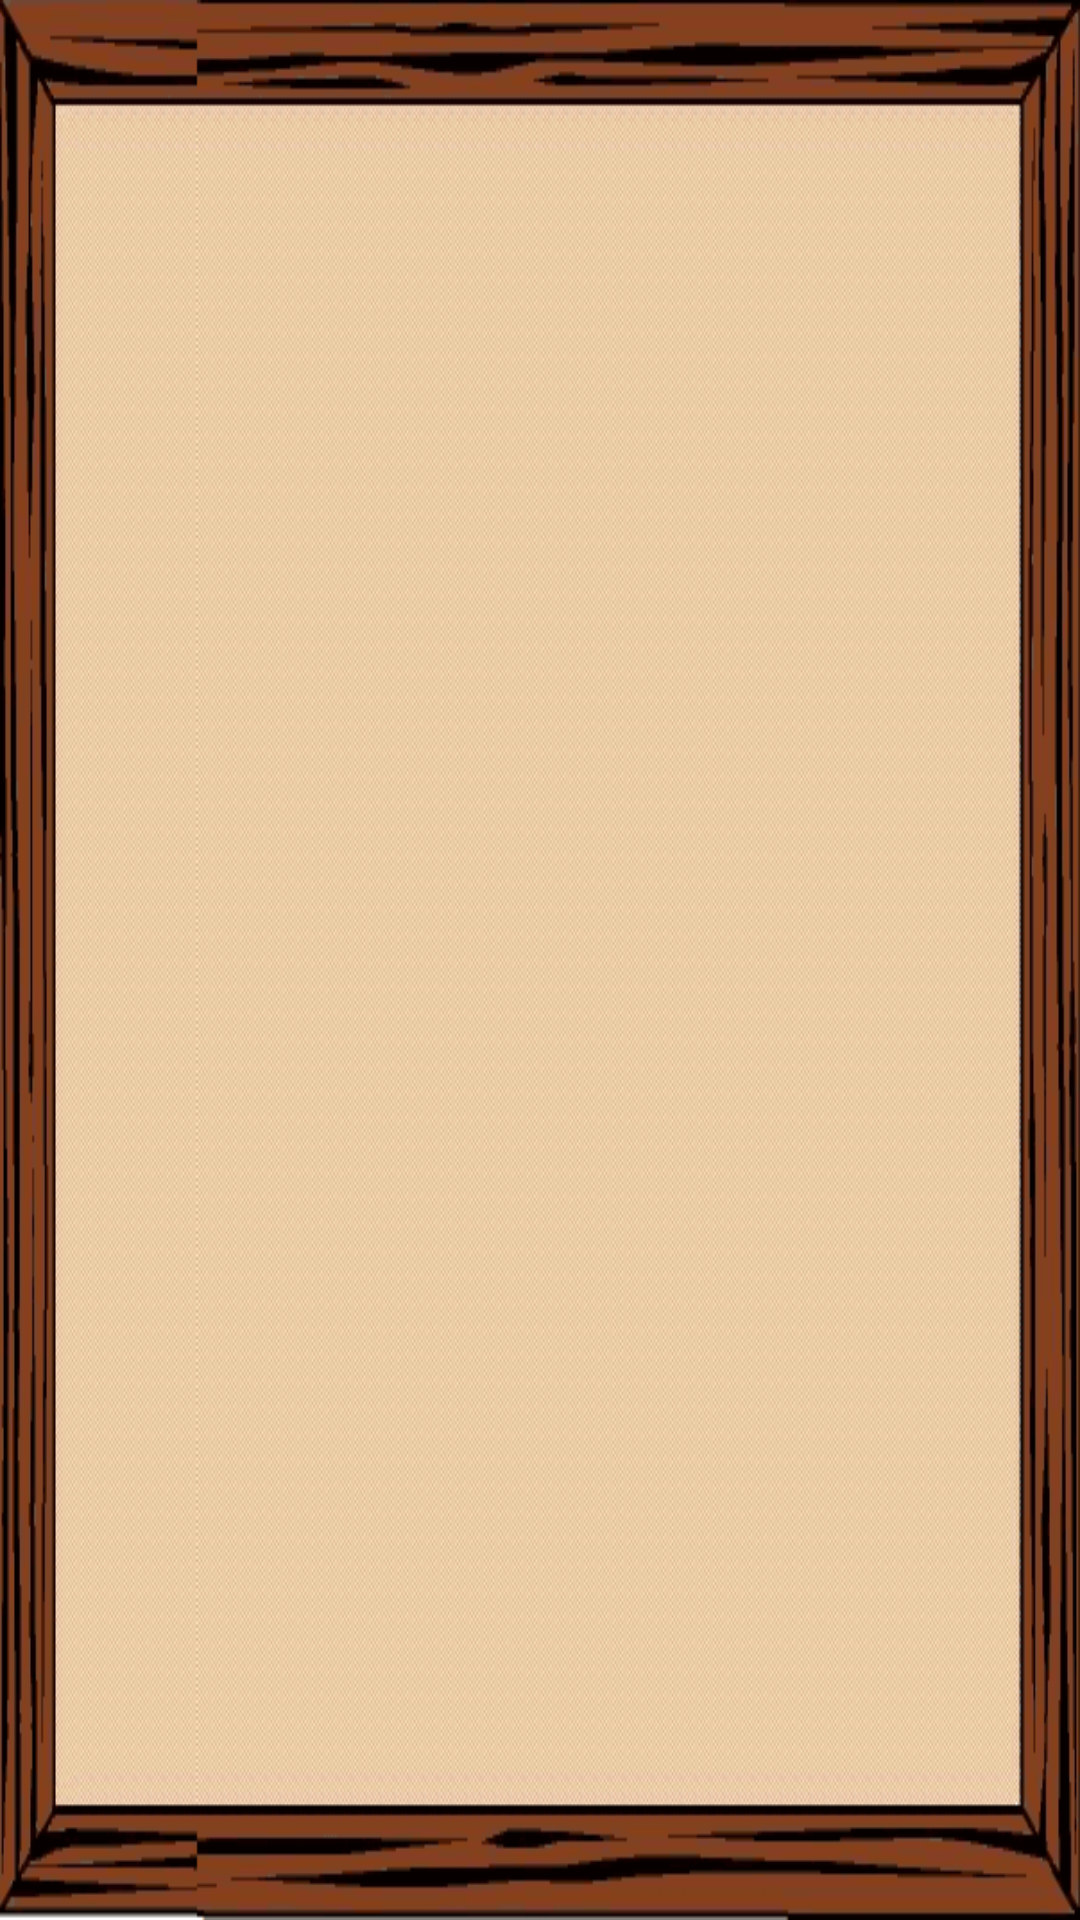

Produce the Android XML layout that renders to this screen, including the resource entries it uses.
<!-- AndroidManifest.xml: application theme AppTheme -->
<!-- res/layout/fragment_board.xml -->
<LinearLayout xmlns:android="http://schemas.android.com/apk/res/android"
    xmlns:tools="http://schemas.android.com/tools"
    android:layout_width="match_parent"
    android:layout_height="wrap_content"
    android:paddingLeft="18dp"
    android:paddingRight="18dp"
    android:paddingTop="20dp"
    android:paddingBottom="20dp"
    android:background="@drawable/main_frame"
    android:id="@+id/linearlayountchessboard"
    tools:context="layout.Board">

        <GridView
            android:id="@+id/chessboard"
            android:layout_width="fill_parent"
            android:layout_height="wrap_content"
            android:numColumns="8"
            android:gravity="center_horizontal">
        </GridView>

</LinearLayout>
<!-- resources referenced by this layout -->
<resources>
  <!-- drawable main_frame: png bitmap (drawable, 47593 bytes) -->
  <style name="AppTheme" parent="Theme.AppCompat.Light.DarkActionBar">
          
          <item name="colorPrimary">@color/colorPrimary</item>
          <item name="colorPrimaryDark">@color/colorPrimaryDark</item>
          <item name="colorAccent">@color/colorAccent</item>
      </style>
  <!-- not gathered from this repository: default colours our renderer supplied (Android Studio template values) -->
  <color name="colorPrimary">#FF6200EE</color>
  <color name="colorPrimaryDark">#FF3700B3</color>
  <color name="colorAccent">#FF03DAC5</color>
</resources>
